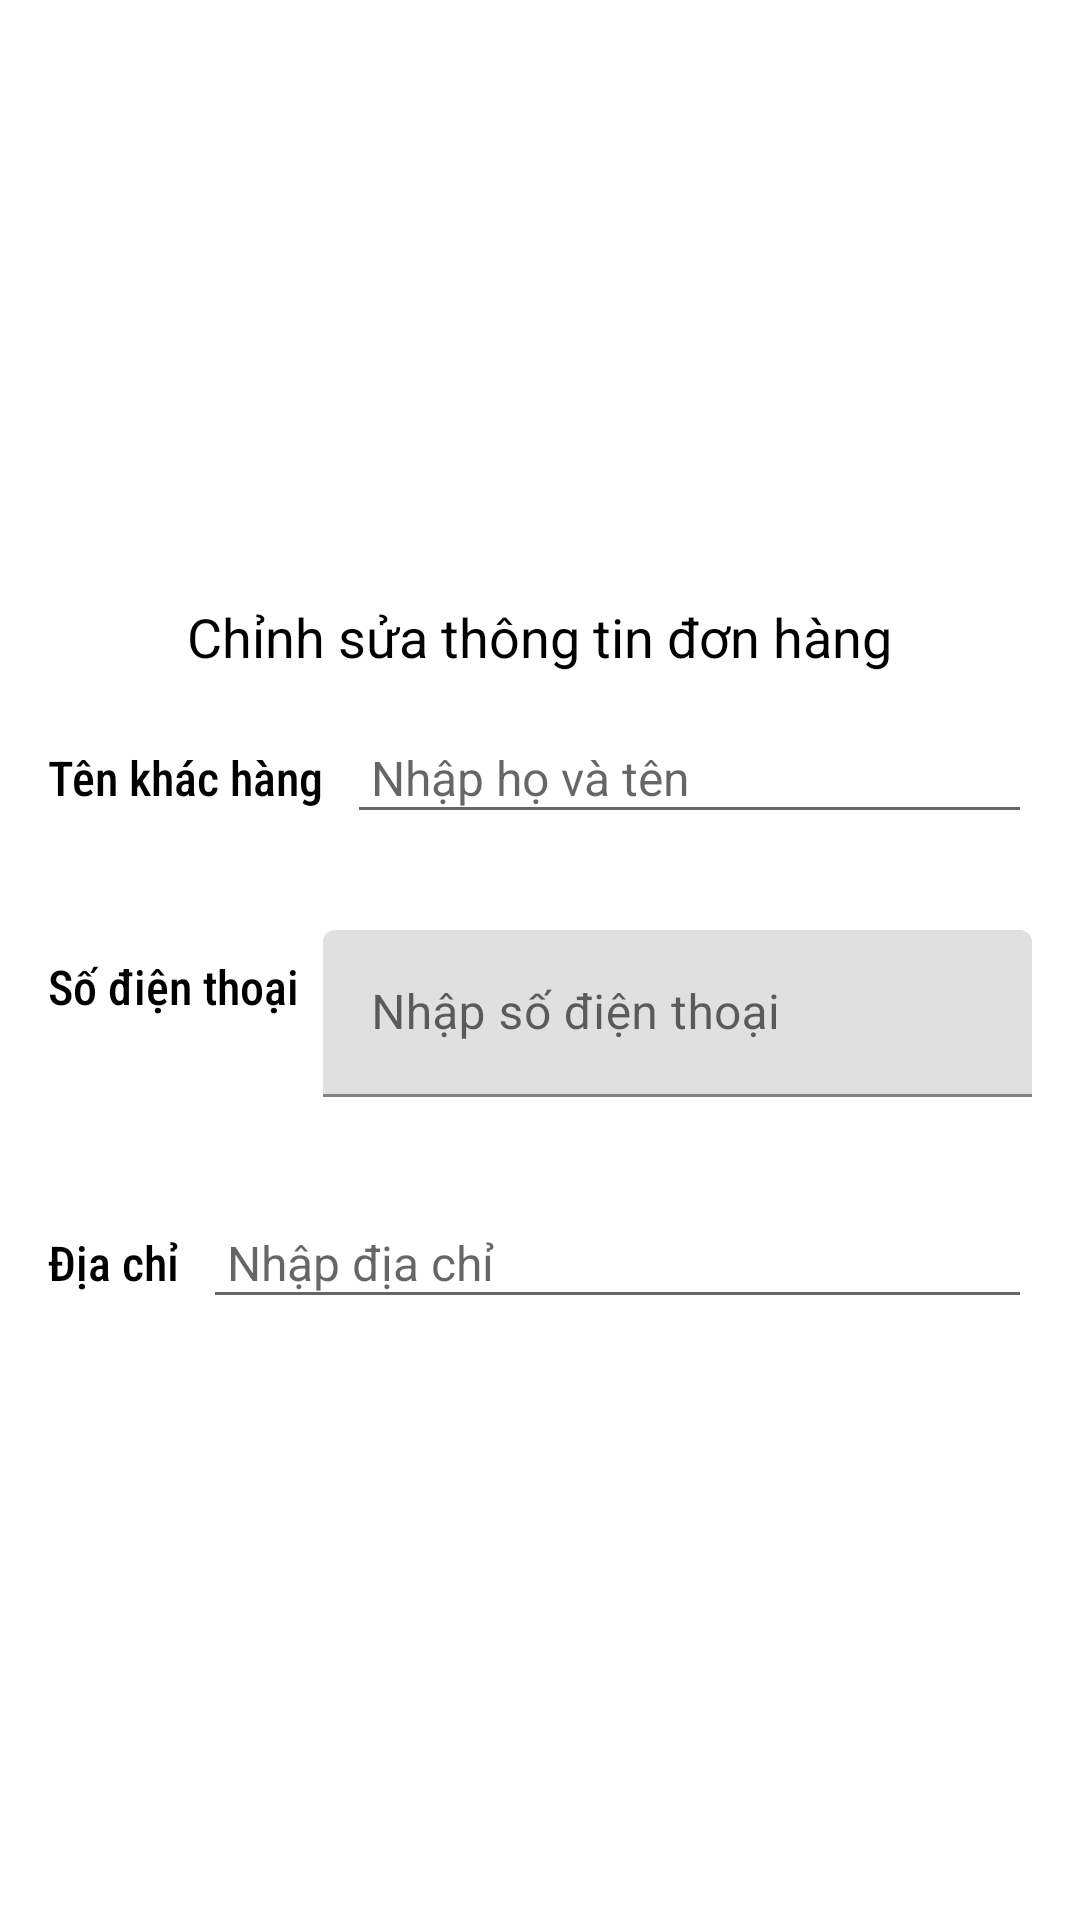

Android layout source for this screen:
<!-- AndroidManifest.xml: application theme Theme.FashionStoreApplication -->
<!-- res/layout/design_edit_order_detail.xml -->
<?xml version="1.0" encoding="utf-8"?>
<LinearLayout xmlns:android="http://schemas.android.com/apk/res/android"
    android:layout_width="match_parent"
    android:layout_height="match_parent"
    android:orientation="vertical"
    android:padding="16sp"
    android:gravity="center"
    xmlns:app="http://schemas.android.com/apk/res-auto">
    <TextView
        android:layout_width="wrap_content"
        android:layout_height="wrap_content"
        android:text="Chỉnh sửa thông tin đơn hàng"
        android:textColor="@color/black"
        android:fontFamily="sans-serif"
        android:textSize="18sp"/>
    <LinearLayout
        android:id="@+id/lnUserName"
        android:layout_width="match_parent"
        android:layout_height="wrap_content"
        android:layout_below="@+id/lnPhoneNumber"
        android:layout_marginTop="16dp">

        <TextView
            android:layout_width="wrap_content"
            android:layout_height="wrap_content"
            android:fontFamily="sans-serif-condensed-medium"
            android:text="Tên khác hàng"
            android:textColor="@color/black"
            android:textSize="16sp"

            />

        <EditText
            android:id="@+id/edtUserName"
            android:layout_width="match_parent"
            android:layout_height="wrap_content"
            android:layout_marginStart="8dp"
            android:hint="Nhập họ và tên"
            android:inputType="text|textMultiLine"
            android:padding="8dp"
            android:paddingHorizontal="8dp"
            android:textColor="@color/black"
            android:textSize="16sp" />
    </LinearLayout>
    <LinearLayout
        android:id="@+id/lnPhoneNumber"
        android:layout_width="match_parent"
        android:layout_height="wrap_content"
        android:layout_below="@+id/lnSize"
        android:layout_marginTop="16dp">

        <TextView
            android:layout_width="wrap_content"
            android:layout_height="wrap_content"
            android:layout_marginEnd="8dp"
            android:fontFamily="sans-serif-condensed-medium"
            android:text="Số điện thoại"
            android:textColor="@color/black"
            android:textSize="16sp"

            />

        <com.google.android.material.textfield.TextInputLayout
            android:id="@+id/tilPhoneNumber"
            android:layout_width="match_parent"
            android:layout_height="wrap_content"
            android:layout_marginTop="16dp"
            android:background="#ffffff"
            android:hint="Nhập số điện thoại"
            android:orientation="horizontal"
            app:endIconCheckable="true"
            app:endIconMode="clear_text"
            app:errorEnabled="true"
            app:hintEnabled="true"
            app:layout_constraintEnd_toEndOf="parent"
            app:layout_constraintStart_toStartOf="parent"
            app:layout_constraintTop_toBottomOf="@+id/tilEmail">

            <com.google.android.material.textfield.TextInputEditText
                android:id="@+id/tetPhoneNumber"
                android:layout_width="match_parent"
                android:layout_height="wrap_content" />


        </com.google.android.material.textfield.TextInputLayout>
    </LinearLayout>
    <LinearLayout
        android:id="@+id/lnAddress"
        android:layout_width="match_parent"
        android:layout_height="wrap_content"
        android:layout_below="@+id/lnPhoneNumber"
        android:layout_marginTop="16dp">

        <TextView
            android:layout_width="wrap_content"
            android:layout_height="wrap_content"
            android:fontFamily="sans-serif-condensed-medium"
            android:text="Địa chỉ"
            android:textColor="@color/black"
            android:textSize="16sp"

            />

        <EditText
            android:id="@+id/edtAddress"
            android:layout_width="match_parent"
            android:layout_height="wrap_content"
            android:layout_marginStart="8dp"
            android:hint="Nhập địa chỉ"
            android:inputType="text|textMultiLine"
            android:padding="8dp"
            android:paddingHorizontal="8dp"
            android:textColor="@color/black"
            android:textSize="16sp" />
    </LinearLayout>
</LinearLayout>
<!-- resources referenced by this layout -->
<resources>
  <style name="Theme.FashionStoreApplication" parent="Theme.MaterialComponents.DayNight.NoActionBar">
          
          <item name="colorPrimary">@color/purple_500</item>
          <item name="colorPrimaryVariant">@color/purple_700</item>
          <item name="colorOnPrimary">@color/white</item>
          
          <item name="colorSecondary">@color/teal_200</item>
          <item name="colorSecondaryVariant">@color/teal_700</item>
          <item name="colorOnSecondary">@color/black</item>
          
          <item name="android:statusBarColor" tools:targetApi="l">?attr/colorPrimaryVariant</item>
          
      </style>
  <!-- not gathered from this repository: default colours our renderer supplied (Android Studio template values) -->
  <color name="purple_500">#FF6200EE</color>
  <color name="purple_700">#FF3700B3</color>
  <color name="teal_200">#FF03DAC5</color>
  <color name="teal_700">#FF018786</color>
  <color name="black">#FF000000</color>
  <color name="white">#FFFFFFFF</color>
</resources>
